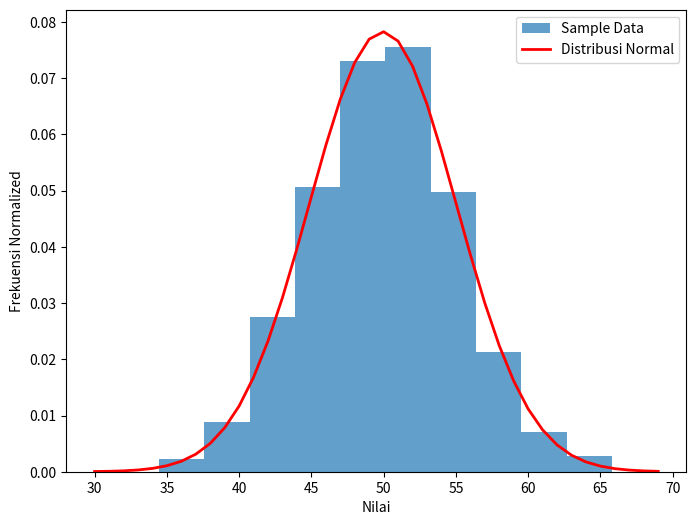

Recreate this plot in Python.
'''
#PERCOBAAN 1
import matplotlib.pyplot as plt

xpoints = [1, 8]
ypoints = [3, 10]

plt.plot(xpoints, ypoints)
plt.show()
'''
'''
#PERCOBAAN 2
import matplotlib.pyplot as plt
import numpy as np

xpoints = np.array([1, 8, 10])
ypoints = np.array([3, 10, 5])

plt.figure(figsize=(5, 5))
plt.plot(xpoints, ypoints, color='red', marker='o')
plt.xlim([0, 15])
plt.ylim([0, 15])
plt.xlabel('Nilai X')
plt.ylabel('Nilai Y')
plt.title('Grafik Linier')
plt.show()
'''
'''
#PERCOBAAN 3
import matplotlib.pyplot as plt
import numpy as np

y1 = np.array([3, 8, 1, 10])
y2 = np.array([6, 2, 7, 11])
y3 = np.array([5, 9, 4, 8])  # Garis ketiga

# Membuat plot untuk garis y1, y2, dan y3 dengan corak garis yang berbeda
plt.plot(y1, label='Garis 1', linestyle='-', color='blue')  # Garis solid biru
plt.plot(y2, label='Garis 2', linestyle='--', color='green')  # Garis putus-putus hijau
plt.plot(y3, label='Garis 3', linestyle=':', color='red')  # Garis titik-titik merah

# Menambahkan judul dan label sumbu
plt.title('Plot Tiga Garis')
plt.xlabel('Indeks Data')
plt.ylabel('Nilai y')

# Menambahkan keterangan (legend)
plt.legend()

plt.show()
'''

'''
#PERCOBAAN 4
import matplotlib.pyplot as plt
import numpy as np

x = [1, 2, 3, 4, 5]
y = [3, 7, 2, 8, 5]

# Menambahkan variasi warna dan ukuran marker
colors = ['red', 'green', 'blue', 'purple', 'orange']
sizes = [20, 50, 100, 150, 200]

plt.scatter(x, y, c=colors, s=sizes, alpha=0.7, edgecolors='black', linewidth=1.5, label='Data Points')

# Menambahkan judul dan label sumbu
plt.title('Scatter Plot dengan Variasi')
plt.xlabel('Nilai X')
plt.ylabel('Nilai Y')

# Menambahkan keterangan (legend)
plt.legend()

plt.show()
'''

import matplotlib.pyplot as plt
import numpy as np
from scipy.stats import norm

# Menghasilkan sampel dari distribusi normal
sample = np.random.normal(loc=50, scale=5, size=1000)

plt.figure(figsize=(8, 6))
plt.hist(sample, bins=10, density=True, alpha=0.7, label='Sample Data')  # Menambahkan histogram dari sampel data
plt.xlabel('Nilai')
plt.ylabel('Frekuensi Normalized')

# Menghitung mean dan standard deviation
sample_mean = np.mean(sample)
sample_std = np.std(sample)

# Membuat objek distribusi normal
dist = norm(sample_mean, sample_std)

# Membuat list nilai yang akan digunakan dalam perhitungan
values = [value for value in range(30, 70)]

# Menghitung probabilitas menggunakan metode pdf
probabilitas = [dist.pdf(value) for value in values]

# Menambahkan plot distribusi normal ke histogram
plt.plot(values, probabilitas, label='Distribusi Normal', color='red', linewidth=2)

# Menampilkan hasil
print('Mean=%.3f\nStandard Deviation=%.3f' % (sample_mean, sample_std))
print("\nNilai Probabilitas:")
for value, prob in zip(values, probabilitas):
    print(f"Nilai: {value}, Probabilitas: {prob:.4f}")

# Menambahkan legenda
plt.legend()

plt.show()















